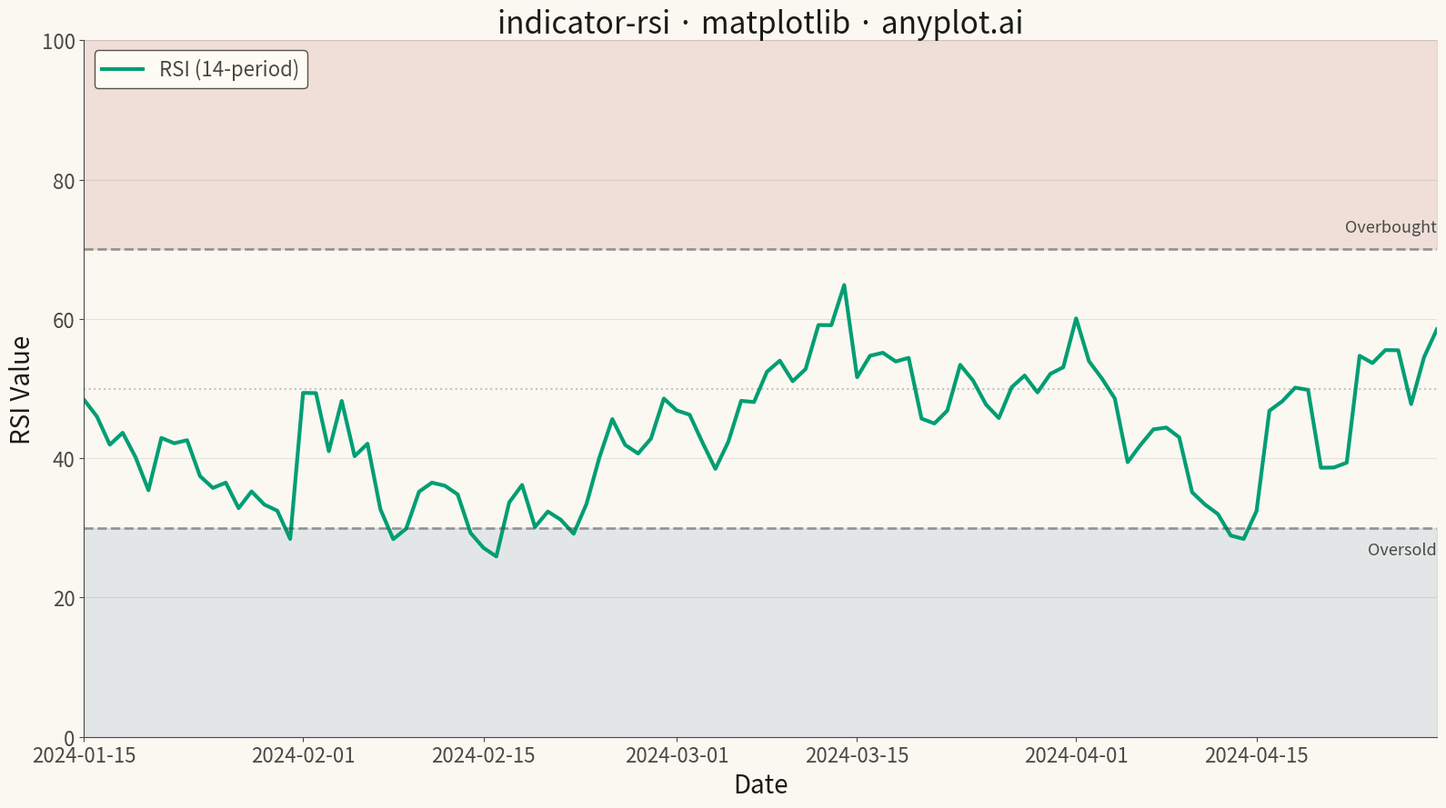

This figure's Python source:
""" anyplot.ai
indicator-rsi: RSI Technical Indicator Chart
Library: matplotlib 3.10.9 | Python 3.13.13
Quality: 94/100 | Updated: 2026-05-16
"""

import os

import matplotlib.pyplot as plt
import numpy as np
import pandas as pd


# Theme tokens
THEME = os.getenv("ANYPLOT_THEME", "light")
PAGE_BG = "#FAF8F1" if THEME == "light" else "#1A1A17"
ELEVATED_BG = "#FFFDF6" if THEME == "light" else "#242420"
INK = "#1A1A17" if THEME == "light" else "#F0EFE8"
INK_SOFT = "#4A4A44" if THEME == "light" else "#B8B7B0"
INK_MUTED = "#6B6A63" if THEME == "light" else "#A8A79F"

BRAND = "#009E73"  # Okabe-Ito position 1

# Data - Generate synthetic stock price data and calculate RSI
np.random.seed(42)
n_periods = 120

# Create trending market with volatility spikes to showcase full RSI range
dates = pd.date_range("2024-01-01", periods=n_periods, freq="D")
trend = np.linspace(0, 0.15, n_periods)
volatility = np.concatenate(
    [
        np.full(30, 0.015),  # Low volatility
        np.full(30, 0.035),  # High volatility
        np.full(30, 0.025),  # Medium
        np.full(30, 0.04),  # Very high
    ]
)
returns = np.random.normal(0.0005, 1, n_periods) * volatility + trend / n_periods
prices = 100 * np.cumprod(1 + returns)

# Calculate RSI using 14-period lookback
period = 14
delta = np.diff(prices)
gains = np.where(delta > 0, delta, 0)
losses = np.where(delta < 0, -delta, 0)

avg_gain = np.zeros(len(delta))
avg_loss = np.zeros(len(delta))
avg_gain[period - 1] = np.mean(gains[:period])
avg_loss[period - 1] = np.mean(losses[:period])

for i in range(period, len(delta)):
    avg_gain[i] = (avg_gain[i - 1] * (period - 1) + gains[i]) / period
    avg_loss[i] = (avg_loss[i - 1] * (period - 1) + losses[i]) / period

rs = np.divide(avg_gain, avg_loss, out=np.ones_like(avg_gain), where=avg_loss != 0)
rsi = 100 - (100 / (1 + rs))
rsi = rsi[period - 1 :]
rsi_dates = dates[period:]

df = pd.DataFrame({"date": rsi_dates, "rsi": rsi})

# Plot
fig, ax = plt.subplots(figsize=(16, 9), facecolor=PAGE_BG)
ax.set_facecolor(PAGE_BG)

# Shade overbought zone (70-100) — imprint red, semantic danger
ax.fill_between(df["date"], 70, 100, alpha=0.12, color="#AE3030")

# Shade oversold zone (0-30)
ax.fill_between(df["date"], 0, 30, alpha=0.12, color="#4467A3")

# Plot RSI line using brand color
ax.plot(df["date"], df["rsi"], color=BRAND, linewidth=3, label="RSI (14-period)")

# Add horizontal reference lines
ax.axhline(y=70, color=INK_SOFT, linestyle="--", linewidth=2, alpha=0.5)
ax.axhline(y=30, color=INK_SOFT, linestyle="--", linewidth=2, alpha=0.5)
ax.axhline(y=50, color=INK_SOFT, linestyle=":", linewidth=1.5, alpha=0.3)

# Set fixed y-axis from 0 to 100
ax.set_ylim(0, 100)
ax.set_xlim(df["date"].min(), df["date"].max())

# Labels and styling
ax.set_xlabel("Date", fontsize=20, color=INK)
ax.set_ylabel("RSI Value", fontsize=20, color=INK)
ax.set_title("indicator-rsi · matplotlib · anyplot.ai", fontsize=24, fontweight="medium", color=INK)
ax.tick_params(axis="both", labelsize=16, colors=INK_SOFT, labelcolor=INK_SOFT)

# Add text annotations for threshold levels
ax.text(df["date"].iloc[-1], 72, "Overbought", fontsize=13, color=INK_SOFT, ha="right", va="bottom")
ax.text(df["date"].iloc[-1], 28, "Oversold", fontsize=13, color=INK_SOFT, ha="right", va="top")

# Grid and legend
ax.grid(True, alpha=0.1, linewidth=0.8, color=INK)
ax.yaxis.grid(True, alpha=0.1, linewidth=0.8, color=INK)
ax.xaxis.grid(False)

leg = ax.legend(fontsize=16, loc="upper left")
if leg:
    leg.get_frame().set_facecolor(ELEVATED_BG)
    leg.get_frame().set_edgecolor(INK_SOFT)
    leg.get_frame().set_alpha(0.95)
    plt.setp(leg.get_texts(), color=INK_SOFT)

# Spine styling
for s in ("left", "bottom"):
    ax.spines[s].set_color(INK_SOFT)
ax.spines["top"].set_visible(False)
ax.spines["right"].set_visible(False)

plt.tight_layout()
plt.savefig(f"plot-{THEME}.png", dpi=300, bbox_inches="tight", facecolor=PAGE_BG)
